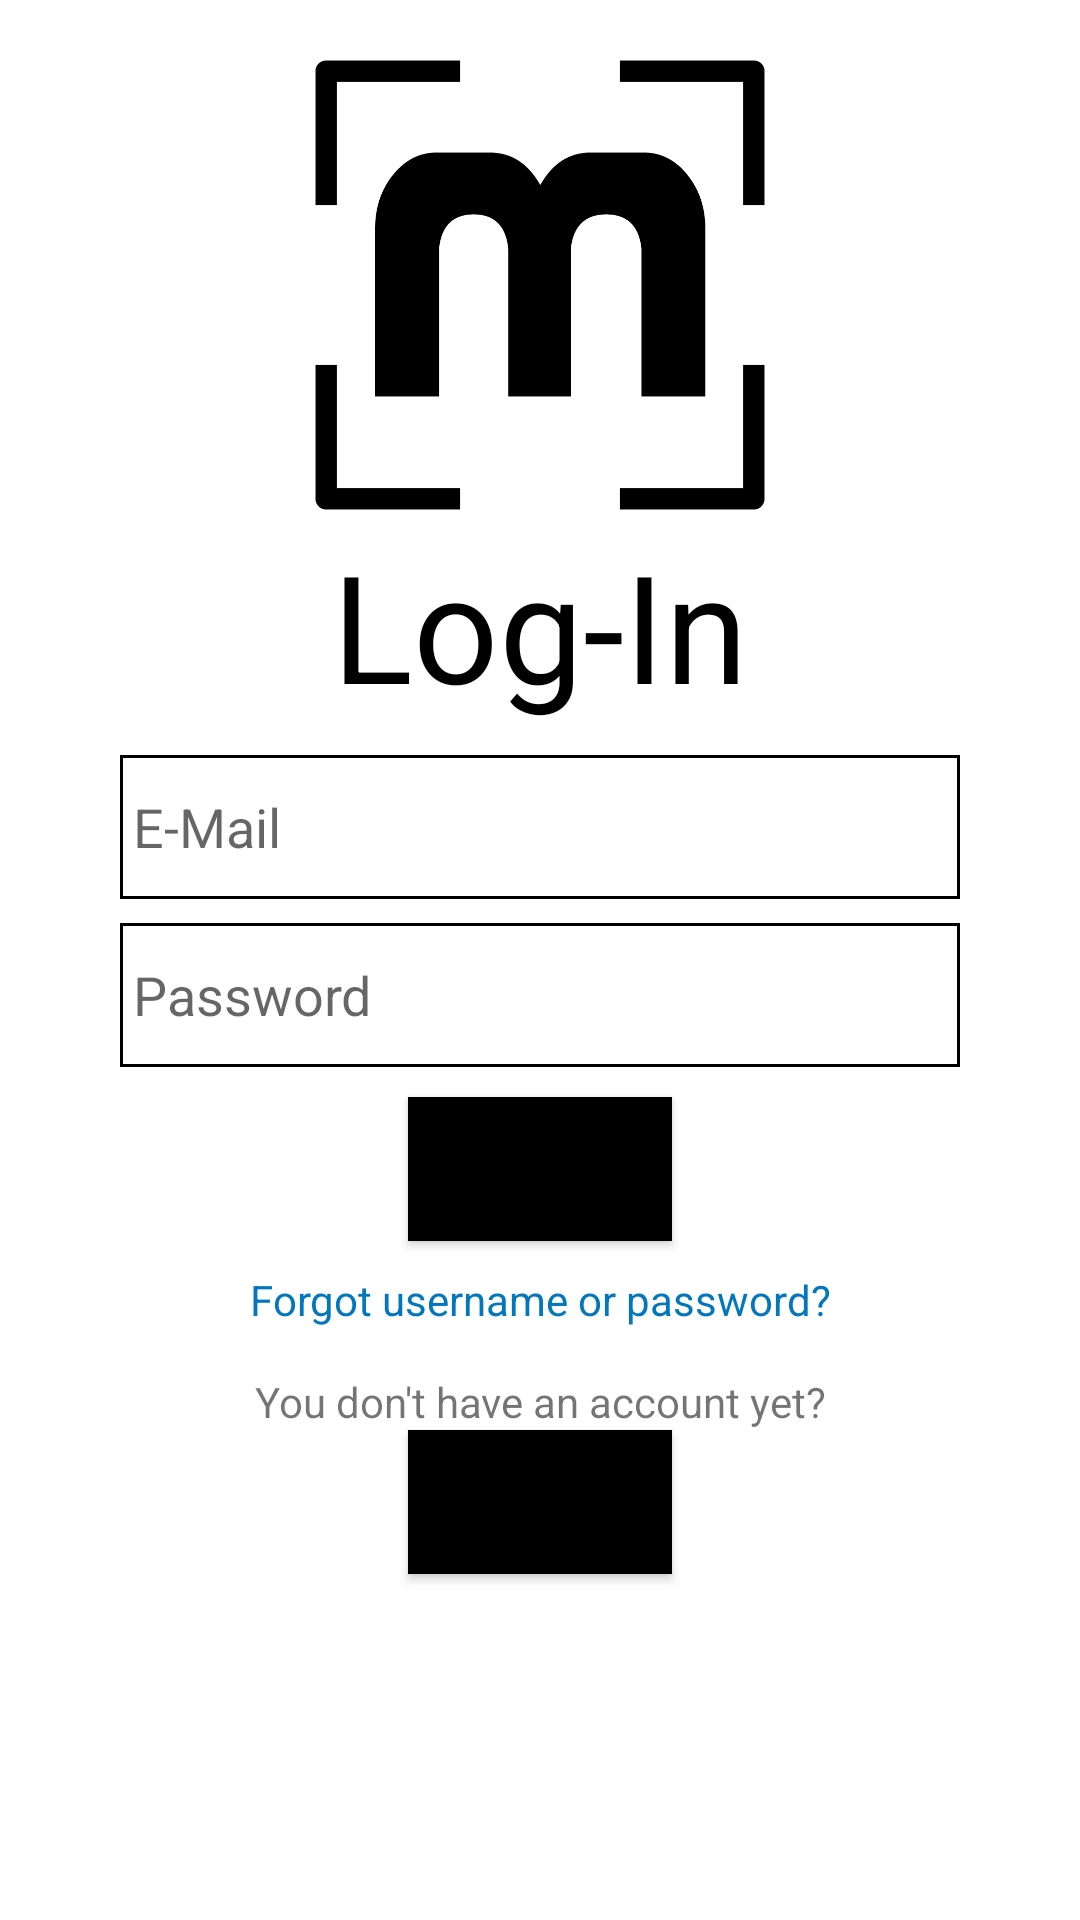

Here is an Android app screen rendered from its layout file. Give the layout XML and the strings, colors and styles it references.
<!-- AndroidManifest.xml: application theme Theme.MargoApp -->
<!-- res/layout/activity_main.xml -->
<?xml version="1.0" encoding="utf-8"?>
<ScrollView xmlns:android="http://schemas.android.com/apk/res/android"
    android:id="@+id/scrollView"
    android:layout_width="match_parent"
    android:layout_height="match_parent"
    android:fillViewport="true">
    <androidx.constraintlayout.widget.ConstraintLayout xmlns:android="http://schemas.android.com/apk/res/android"
        xmlns:app="http://schemas.android.com/apk/res-auto"
        xmlns:tools="http://schemas.android.com/tools"
        android:layout_width="match_parent"
        android:layout_height="match_parent"
        tools:context=".MainActivity">



        <ImageView
            android:id="@+id/margoLogo"
            android:layout_width="150dp"
            android:layout_height="150dp"
            android:layout_centerHorizontal="true"
            android:layout_marginTop="20dp"
            android:layout_marginBottom="1dp"
            android:background="@drawable/margo_logo"
            android:contentDescription="logo"
            android:gravity="center_horizontal"
            app:layout_constraintBottom_toTopOf="@id/loginLogo"
            app:layout_constraintEnd_toEndOf="parent"
            app:layout_constraintStart_toStartOf="parent"
            app:layout_constraintTop_toTopOf="parent" />

        <TextView
            android:id="@+id/loginLogo"
            android:layout_width="wrap_content"
            android:layout_height="wrap_content"
            android:textSize="50sp"
            android:layout_marginTop="5dp"
            android:text="Log-In"
            android:textColor="#000000"
            app:layout_constraintEnd_toEndOf="parent"
            app:layout_constraintStart_toStartOf="parent"
            app:layout_constraintTop_toBottomOf="@id/margoLogo"
            app:layout_constraintVertical_bias="0.0" />

        <EditText
            android:id="@+id/userName"
            android:layout_width="280dp"
            android:layout_height="48dp"
            android:layout_marginTop="10dp"
            android:background="@drawable/border_file"
            android:hint=" E-Mail"
            android:inputType="textEmailAddress"
            android:selectAllOnFocus="true"
            app:layout_constraintEnd_toEndOf="parent"
            app:layout_constraintStart_toStartOf="parent"
            app:layout_constraintTop_toBottomOf="@id/loginLogo" />


        <EditText
            android:id="@+id/passWord"
            android:layout_width="280dp"
            android:layout_height="48dp"
            android:layout_marginTop="8dp"
            android:background="@drawable/border_file"
            android:hint=" Password"
            android:imeActionLabel="@string/action_sign_in_short"
            android:imeOptions="actionDone"
            android:inputType="textPassword"
            android:selectAllOnFocus="true"
            app:layout_constraintEnd_toEndOf="parent"
            app:layout_constraintStart_toStartOf="parent"
            app:layout_constraintTop_toBottomOf="@+id/userName" />


    <Button
            android:id="@+id/logIn"
            android:layout_width="wrap_content"
            android:layout_height="wrap_content"
            android:layout_gravity="start"
            android:text="Log In"
            android:textColor="@color/black"
            android:background="@color/black"
            android:layout_marginTop="10dp"
            app:layout_constraintBottom_toBottomOf="parent"
            app:layout_constraintEnd_toEndOf="parent"
            app:layout_constraintHorizontal_bias="0.5"
            app:layout_constraintStart_toStartOf="parent"
            app:layout_constraintTop_toBottomOf="@+id/passWord"
            app:layout_constraintVertical_bias="0.0"
            android:onClick="this"
            tools:ignore="OnClick"/>

        <TextView
            android:id="@+id/forgotBttn"
            android:layout_width="wrap_content"
            android:layout_height="wrap_content"
            android:layout_marginTop="10dp"
            android:text="Forgot username or password?"
            android:textColor="#0277BD"
            app:layout_constraintBottom_toBottomOf="parent"
            app:layout_constraintEnd_toEndOf="parent"
            app:layout_constraintStart_toStartOf="parent"
            app:layout_constraintTop_toBottomOf="@+id/logIn"
            app:layout_constraintVertical_bias="0.0" />

        <TextView
            android:id="@+id/registerText"
            android:layout_width="wrap_content"
            android:layout_height="wrap_content"
            android:layout_marginTop="15dp"
            android:text="You don't have an account yet?"
            app:layout_constraintBottom_toBottomOf="parent"
            app:layout_constraintEnd_toEndOf="parent"
            app:layout_constraintStart_toStartOf="parent"
            app:layout_constraintTop_toBottomOf="@+id/forgotBttn"
            app:layout_constraintVertical_bias="0.0" />

        <Button
            android:id="@+id/gotoRegister"
            android:layout_width="wrap_content"
            android:layout_height="wrap_content"
            android:layout_gravity="start"
            android:text="REGISTER"
            android:textColor="@color/black"
            android:background="@color/black"
            app:layout_constraintBottom_toBottomOf="parent"
            app:layout_constraintEnd_toEndOf="parent"
            app:layout_constraintStart_toStartOf="parent"
            app:layout_constraintTop_toBottomOf="@+id/registerText"
            app:layout_constraintVertical_bias="0.0"
            android:onClick="this"
            tools:ignore="OnClick"/>

    <ProgressBar
        android:id="@+id/load"
        android:layout_width="49dp"
        android:layout_height="49dp"
        android:visibility="gone"
        app:layout_constraintEnd_toEndOf="parent"
        app:layout_constraintHorizontal_bias="0.498"
        app:layout_constraintStart_toStartOf="parent"
        app:layout_constraintTop_toTopOf="@id/logIn" />

</androidx.constraintlayout.widget.ConstraintLayout>

</ScrollView>
<!-- resources referenced by this layout -->
<resources>
  <!-- drawable border_file (drawable) -->
  <?xml version="1.0" encoding="utf-8"?>
  <shape xmlns:android="http://schemas.android.com/apk/res/android"
      android:shape="rectangle" >
  
      <solid android:color="@color/white" />
  
      <stroke
          android:width="1dp"
          android:color="#000000" />
  
  </shape>
  <!-- drawable margo_logo: png bitmap (drawable-v24, 9535 bytes) -->
  <string name="action_sign_in_short">Sign in</string>
  <style name="Theme.MargoApp" parent="Theme.MaterialComponents.DayNight.DarkActionBar">
          
          <item name="colorPrimary">@color/purple_500</item>
          <item name="colorPrimaryVariant">@color/purple_700</item>
          <item name="colorOnPrimary">@color/white</item>
          
          <item name="colorSecondary">@color/teal_200</item>
          <item name="colorSecondaryVariant">@color/teal_700</item>
          <item name="colorOnSecondary">@color/black</item>
          
          <item name="android:statusBarColor" tools:targetApi="l">?attr/colorPrimaryVariant</item>
          
      </style>
  <!-- not gathered from this repository: default colours our renderer supplied (Android Studio template values) -->
  <color name="purple_500">#FF6200EE</color>
  <color name="purple_700">#FF3700B3</color>
  <color name="teal_200">#FF03DAC5</color>
  <color name="teal_700">#FF018786</color>
  <color name="black">#FF000000</color>
  <color name="white">#FFFFFFFF</color>
</resources>
